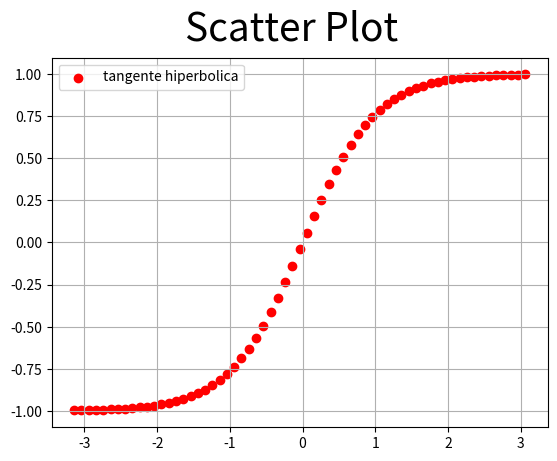

The matplotlib source for this figure:
# Matplotlib [Python]
# Ejercicios de práctica

# [redacted]
# Version: 2.0

# IMPORTANTE: NO borrar los comentarios
# que aparecen en verde con el hashtag "#"

# Ejercicios de matplotlib
import numpy as np
import matplotlib.pyplot as plt


if __name__ == '__main__':
    print("Bienvenidos a otra clase de Inove con Python")
    print("Scatter Plot")

    # NOTA: aproveche los ejemplos "scatter_plot" de clase

    # Se desea graficar la función tanh para el siguiente
    # intervalor de valores de "X"
    x = np.arange(-np.pi, np.pi, 0.1)

    # Función y = tanh(x) --> tangente hiperbólica
    y = np.tanh(x)

    # Alumno: Graficar la función utilizando "scatter"
    # utilizando "x" e "y" ya disponible

    # Colocar la leyenda y el label con el nombre de la función

    # Elegir un marker a elección

    # Crear acá su gráfico
    fig = plt.figure()
    fig.suptitle('Scatter Plot', fontsize=28)
    ax = fig.add_subplot()

    ax.scatter(x, y, c='red', label='tangente hiperbolica')
    ax.legend()
    ax.grid()

    plt.show()
    print("terminamos")
